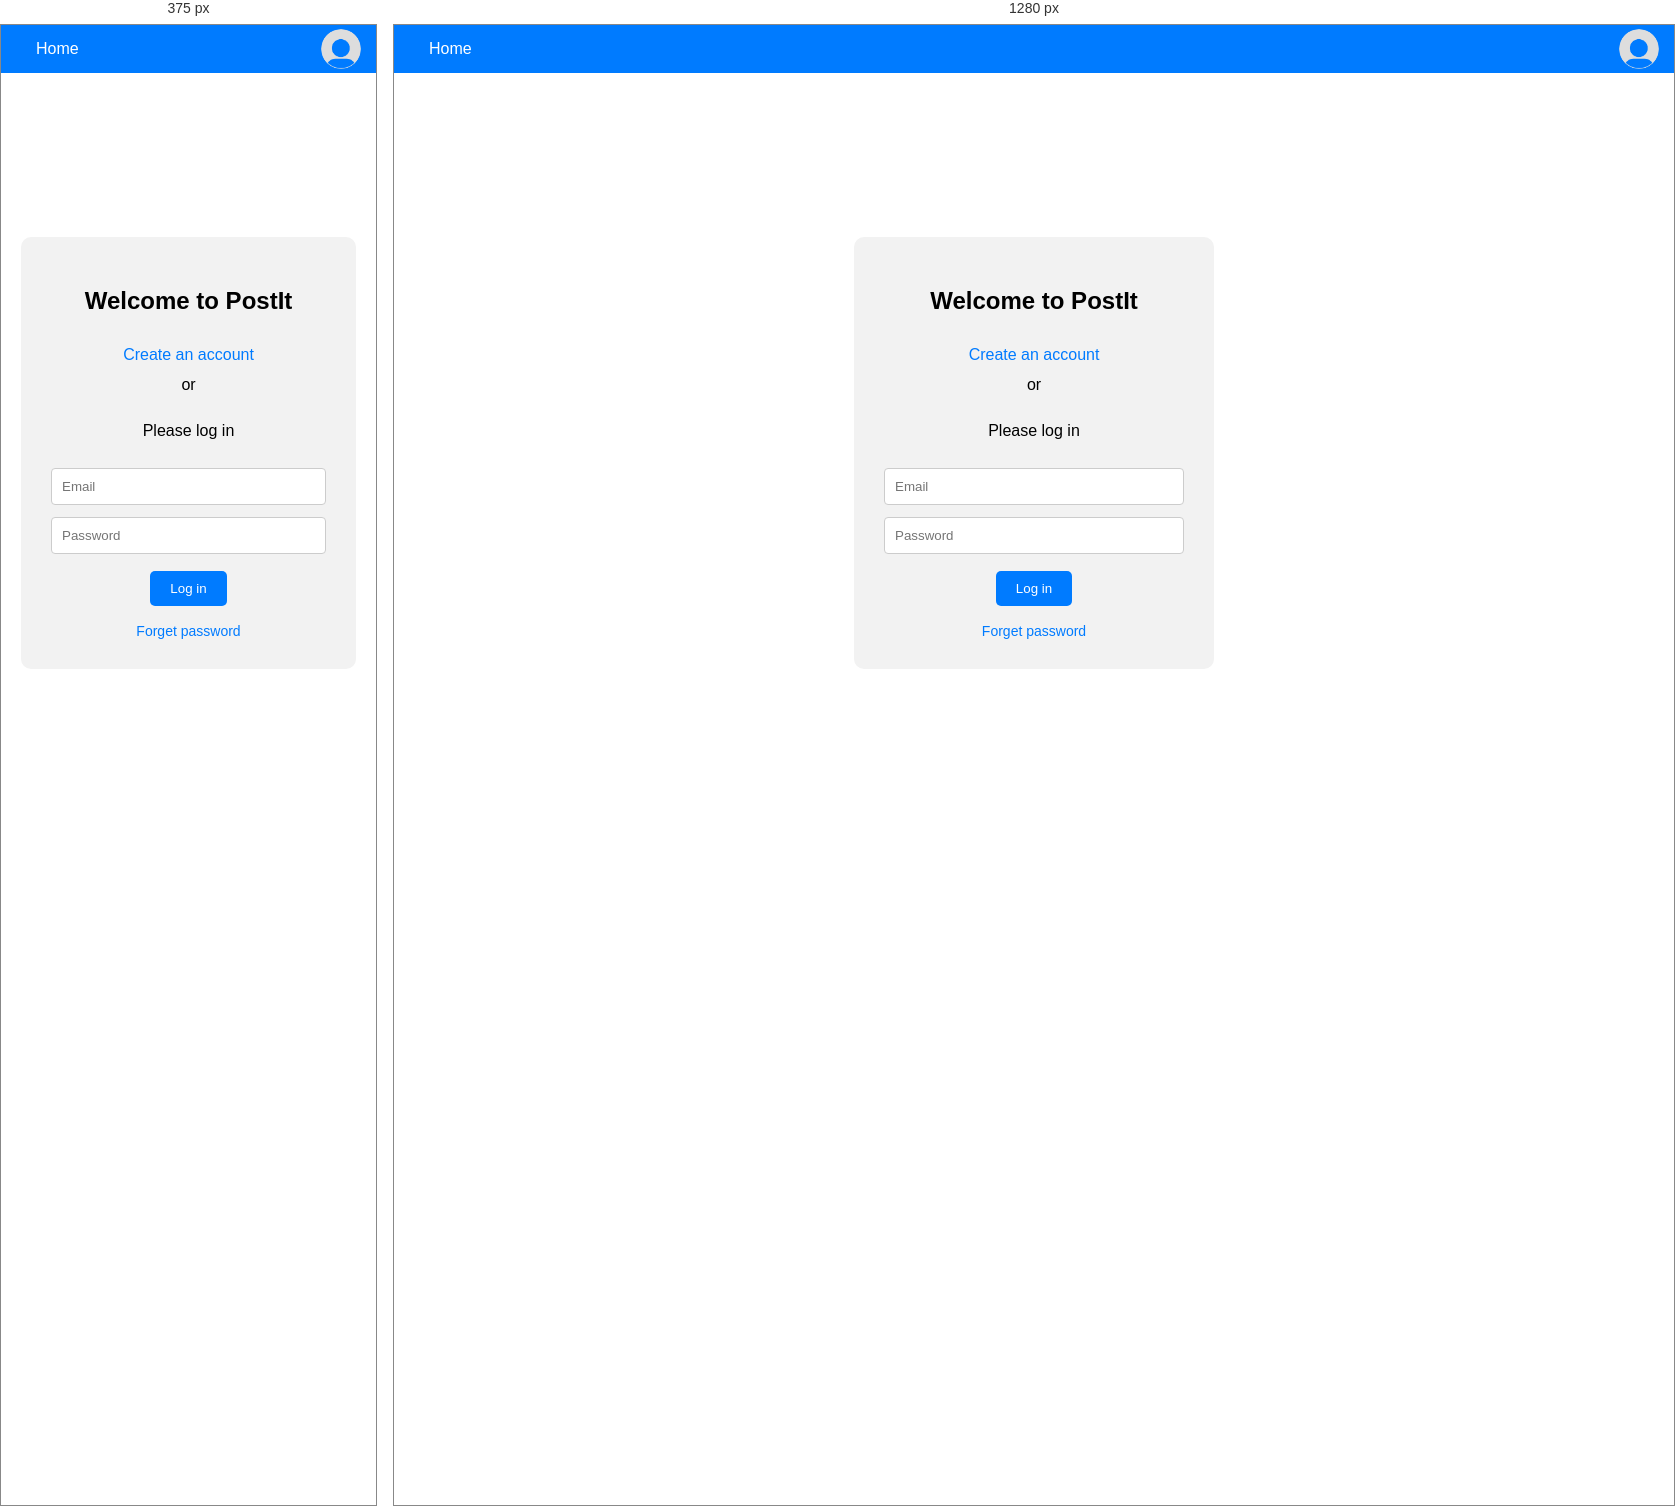
Rendered at 375 px and 1280 px, left to right.

<!-- file: login.html -->
<!DOCTYPE html>
<html lang="en">

<head>
    <meta charset="UTF-8">
    <meta name="viewport" content="width=device-width, initial-scale=1.0">
    <!-- Kuvab lehe telefoni tegeliku ekraanilaiuse järgi, mitte nagu suurt PC lehte mida peaks välja zoomima -->
    <title>Login - PostIt</title>
    <link rel="stylesheet" href="style.css">
</head>

<body>
    <header>
        <nav>
            <a href="index.html">Home</a>
            <img src="images/default_pilt.webp"
            alt="Profile"
            class="profile-icon">
        </nav>
    </header>

    <main class="login-main">
        <form class="login-form" action="index.html">
            <h2>Welcome to PostIt</h2>
            <a href="#" class="create-account">Create an account</a>
            <span>or</span>
            <p>Please log in</p>
            <input
                type="email"
                name="email"
                placeholder="Email"
                required>
            <input
                type="password"
                name="password"
                placeholder="Password"
                required>
            <button type="submit">Log in</button>
            <a href="#" class="forgot-password">Forget password</a>
        </form>
    </main>

</body>
</html>

/* @media block from style.css */
@media (max-width: 600px) {
    .index-main {
        display: block;
    }

    .side-panel {
        display: none;
    }
}